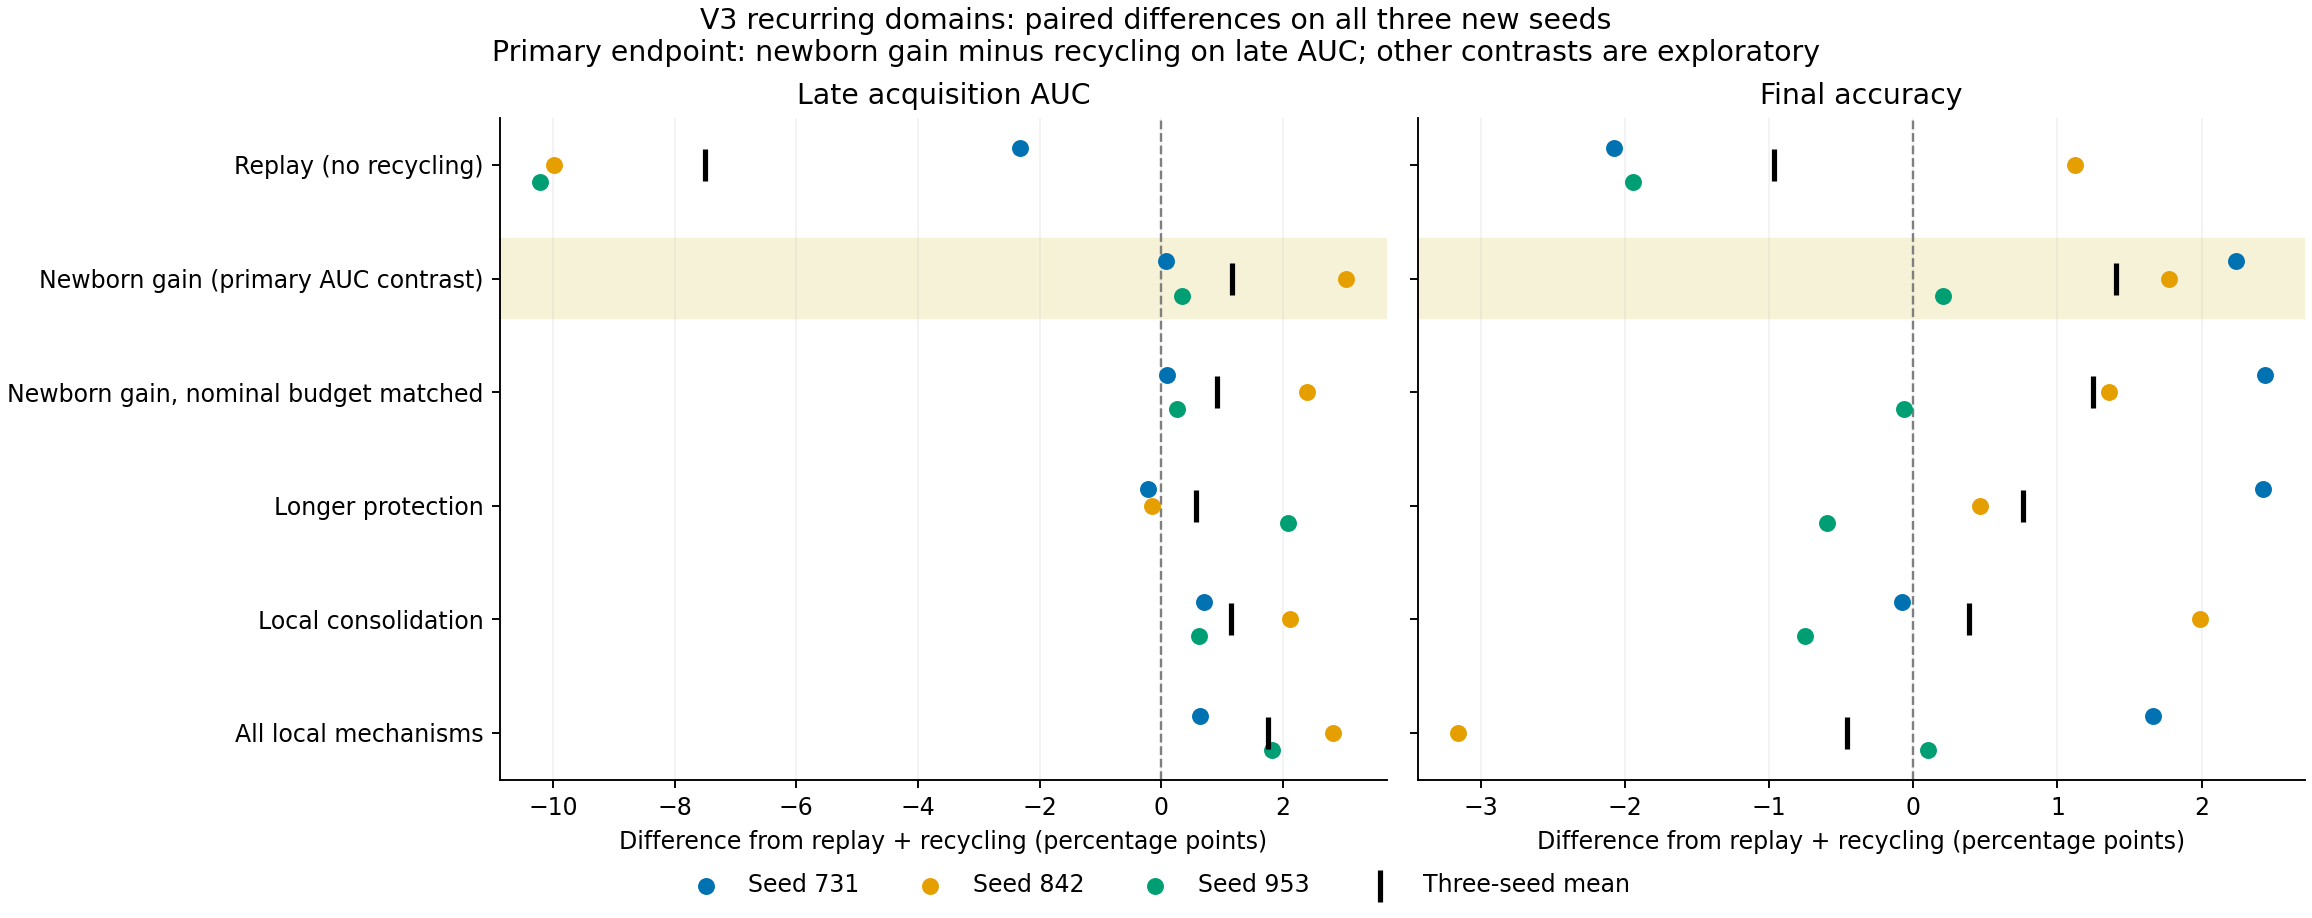

Data behind this chart, as committed beside it:
endpoint, method, seed, candidate, recycling, difference_pp
late_early_auc, er_v3, 731, 0.9581, 0.9813, -2.324
late_early_auc, er_v3, 842, 0.8541, 0.954, -9.984
late_early_auc, er_v3, 953, 0.8278, 0.9299, -10.21
late_early_auc, newborn_v3, 731, 0.9821, 0.9813, 0.07812
late_early_auc, newborn_v3, 842, 0.9844, 0.954, 3.043
late_early_auc, newborn_v3, 953, 0.9333, 0.9299, 0.3437
late_early_auc, newborn_matched_v3, 731, 0.9823, 0.9813, 0.09375
late_early_auc, newborn_matched_v3, 842, 0.978, 0.954, 2.402
late_early_auc, newborn_matched_v3, 953, 0.9324, 0.9299, 0.25
late_early_auc, protection_v3, 731, 0.9792, 0.9813, -0.2148
late_early_auc, protection_v3, 842, 0.9524, 0.954, -0.1563
late_early_auc, protection_v3, 953, 0.9507, 0.9299, 2.078
late_early_auc, consolidation_v3, 731, 0.9883, 0.9813, 0.6992
late_early_auc, consolidation_v3, 842, 0.9751, 0.954, 2.113
late_early_auc, consolidation_v3, 953, 0.936, 0.9299, 0.6133
late_early_auc, full_v3, 731, 0.9876, 0.9813, 0.6289
late_early_auc, full_v3, 842, 0.9823, 0.954, 2.828
late_early_auc, full_v3, 953, 0.9481, 0.9299, 1.824
final_accuracy, er_v3, 731, 0.9518, 0.9726, -2.078
final_accuracy, er_v3, 842, 0.9906, 0.9794, 1.125
final_accuracy, er_v3, 953, 0.9741, 0.9936, -1.945
final_accuracy, newborn_v3, 731, 0.995, 0.9726, 2.242
final_accuracy, newborn_v3, 842, 0.9971, 0.9794, 1.773
final_accuracy, newborn_v3, 953, 0.9956, 0.9936, 0.2031
final_accuracy, newborn_matched_v3, 731, 0.997, 0.9726, 2.438
final_accuracy, newborn_matched_v3, 842, 0.993, 0.9794, 1.359
final_accuracy, newborn_matched_v3, 953, 0.993, 0.9936, -0.0625
final_accuracy, protection_v3, 731, 0.9969, 0.9726, 2.43
final_accuracy, protection_v3, 842, 0.984, 0.9794, 0.4609
final_accuracy, protection_v3, 953, 0.9876, 0.9936, -0.6016
final_accuracy, consolidation_v3, 731, 0.9718, 0.9726, -0.07812
final_accuracy, consolidation_v3, 842, 0.9993, 0.9794, 1.992
final_accuracy, consolidation_v3, 953, 0.9861, 0.9936, -0.75
final_accuracy, full_v3, 731, 0.9892, 0.9726, 1.664
final_accuracy, full_v3, 842, 0.9478, 0.9794, -3.156
final_accuracy, full_v3, 953, 0.9946, 0.9936, 0.1016
